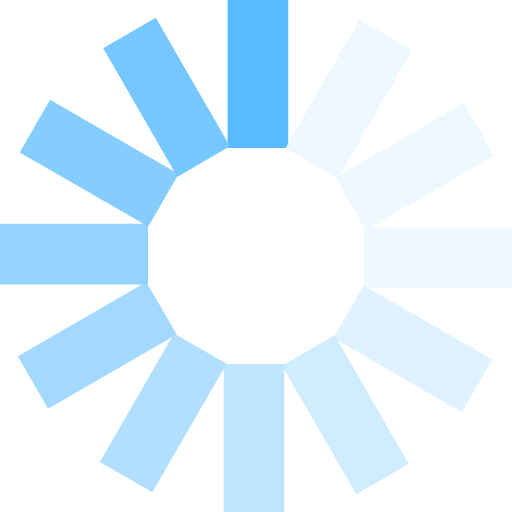
t = 0.00 s
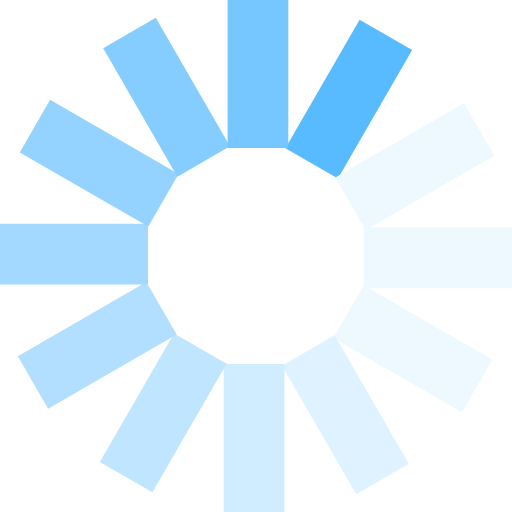
t = 0.17 s
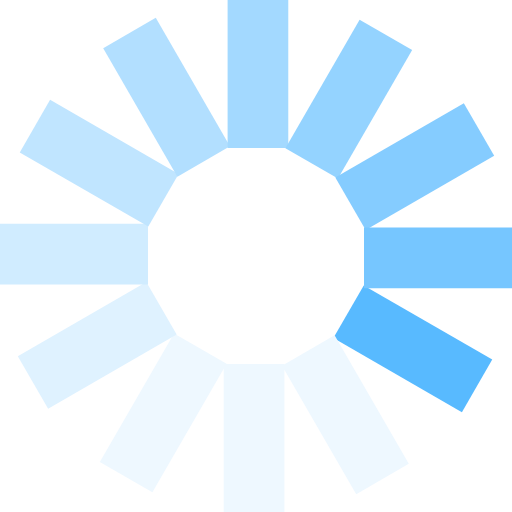
t = 0.37 s
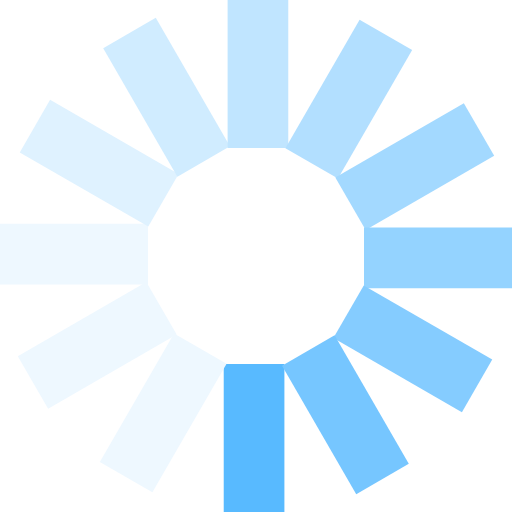
t = 0.54 s
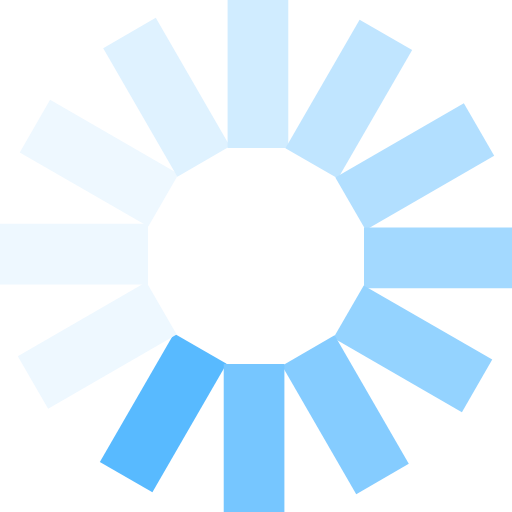
t = 0.71 s
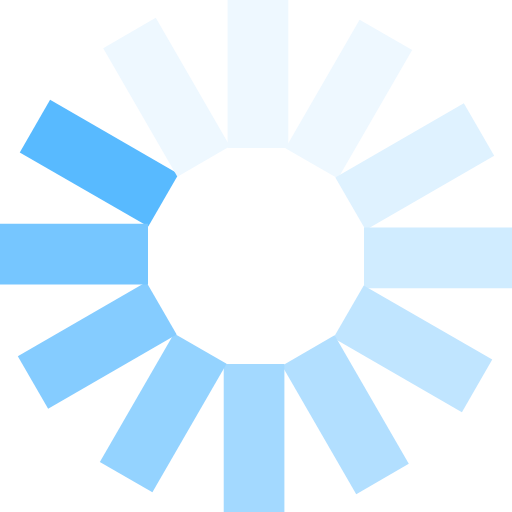
t = 0.91 s

The animated SVG that drew these frames (rendered in a browser with its animation timeline set to each time). Animation: 1 SMIL element (animateTransform=1); one cycle of 1.08 s, repeats indefinitely.

<?xml version="1.0" encoding="UTF-8" standalone="no"?><svg xmlns:svg="http://www.w3.org/2000/svg" xmlns="http://www.w3.org/2000/svg" xmlns:xlink="http://www.w3.org/1999/xlink" version="1.0" width="32px" height="32px" viewBox="0 0 128 128" xml:space="preserve"><g><path d="M56.9-.1h15.17V37H56.9V-.1z" fill="#58baff"/><path d="M56.9-.1h15.17V37H56.9V-.1z" fill="#eef8ff" transform="rotate(30 64 64)"/><path d="M56.9-.1h15.17V37H56.9V-.1z" fill="#eef8ff" transform="rotate(60 64 64)"/><path d="M56.9-.1h15.17V37H56.9V-.1z" fill="#eef8ff" transform="rotate(90 64 64)"/><path d="M56.9-.1h15.17V37H56.9V-.1z" fill="#dff2ff" transform="rotate(120 64 64)"/><path d="M56.9-.1h15.17V37H56.9V-.1z" fill="#d0ecff" transform="rotate(150 64 64)"/><path d="M56.9-.1h15.17V37H56.9V-.1z" fill="#c0e5ff" transform="rotate(180 64 64)"/><path d="M56.9-.1h15.17V37H56.9V-.1z" fill="#b2dfff" transform="rotate(210 64 64)"/><path d="M56.9-.1h15.17V37H56.9V-.1z" fill="#a3d9ff" transform="rotate(240 64 64)"/><path d="M56.9-.1h15.17V37H56.9V-.1z" fill="#94d3ff" transform="rotate(270 64 64)"/><path d="M56.9-.1h15.17V37H56.9V-.1z" fill="#85ccff" transform="rotate(300 64 64)"/><path d="M56.9-.1h15.17V37H56.9V-.1z" fill="#76c6ff" transform="rotate(330 64 64)"/><animateTransform attributeName="transform" type="rotate" values="0 64 64;30 64 64;60 64 64;90 64 64;120 64 64;150 64 64;180 64 64;210 64 64;240 64 64;270 64 64;300 64 64;330 64 64" calcMode="discrete" dur="1080ms" repeatCount="indefinite"></animateTransform></g></svg>